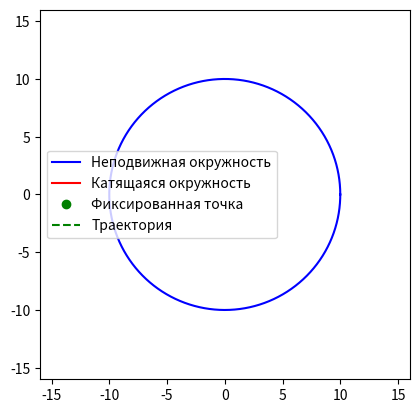

The script that saved this image:
import numpy as np
import matplotlib.pyplot as plt
import matplotlib.animation as animation

# Параметры
r0 = 10  # Радиус неподвижной окружности
r = 3    # Радиус катящейся окружности
t = np.linspace(0, 2 * np.pi, 1000)  # Параметр для построения кривой

# Координаты неподвижной окружности
x_fixed = r0 * np.cos(t)
y_fixed = r0 * np.sin(t)

# Функция для вычисления координат эпициклоиды
def epicycloid(t, r0, r):
    x = (r0 + r) * np.cos(t) - r * np.cos((r0 + r) / r * t)
    y = (r0 + r) * np.sin(t) - r * np.sin((r0 + r) / r * t)
    return x, y

# Координаты эпициклоиды
x_epi, y_epi = epicycloid(t, r0, r)

# Создание фигуры и осей
fig, ax = plt.subplots()
ax.set_aspect('equal')
ax.set_xlim(-(r0 + 2 * r), (r0 + 2 * r))
ax.set_ylim(-(r0 + 2 * r), (r0 + 2 * r))

# Начальные точки для визуализации
line_fixed, = ax.plot([], [], 'b-', label='Неподвижная окружность')
line_rolling, = ax.plot([], [], 'r-', label='Катящаяся окружность')
point, = ax.plot([], [], 'go', label='Фиксированная точка')
trace, = ax.plot([], [], 'g--', label='Траектория')

# Функция инициализации
def init():
    line_fixed.set_data(x_fixed, y_fixed)
    line_rolling.set_data([], [])
    point.set_data([], [])
    trace.set_data([], [])
    return line_fixed, line_rolling, point, trace

# Функция анимации
def animate(i):
    theta = t[i]
    x_center = (r0 + r) * np.cos(theta)
    y_center = (r0 + r) * np.sin(theta)
    
    # Координаты катящейся окружности
    x_rolling = x_center + r * np.cos(np.linspace(0, 2 * np.pi, 100))
    y_rolling = y_center + r * np.sin(np.linspace(0, 2 * np.pi, 100))
    
    # Координаты фиксированной точки
    x_point = x_center - r * np.cos((r0 + r) / r * theta)
    y_point = y_center - r * np.sin((r0 + r) / r * theta)
    
    # Обновление данных
    line_rolling.set_data(x_rolling, y_rolling)
    point.set_data(x_point, y_point)
    trace.set_data(x_epi[:i], y_epi[:i])
    
    return line_fixed, line_rolling, point, trace

# Создание анимации
ani = animation.FuncAnimation(fig, animate, frames=len(t), init_func=init, interval=10, blit=True)

# Отображение легенды
ax.legend()

# Отображение графика
plt.show()